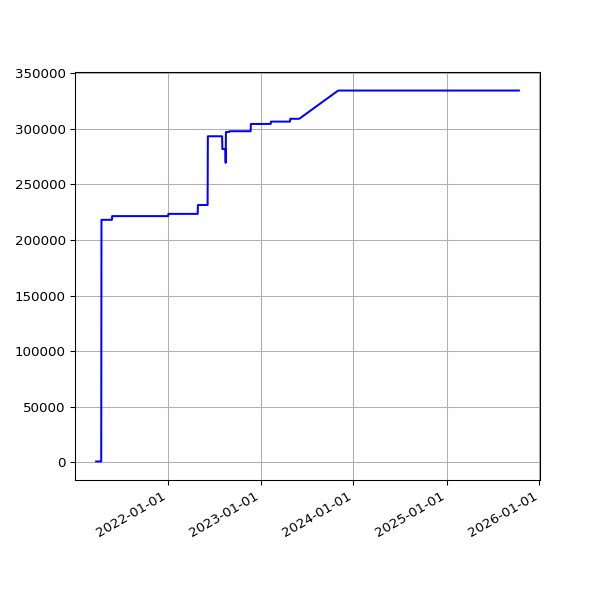

Data behind this chart, as committed beside it:
date, value
2021-03-26 19:46:27 +0000, 567
2021-03-27 19:38:40 +0000, 567
2021-03-28 19:43:28 +0100, 567
2021-03-29 19:45:40 +0100, 567
2021-03-30 19:14:32 +0100, 567
2021-03-31 19:14:43 +0100, 567
2021-04-01 19:18:43 +0100, 567
2021-04-02 19:19:31 +0100, 567
2021-04-03 19:16:57 +0100, 567
2021-04-04 19:18:56 +0100, 567
2021-04-05 19:16:58 +0100, 567
2021-04-06 19:19:56 +0100, 567
2021-04-07 19:21:11 +0100, 567
2021-04-08 19:19:58 +0100, 567
2021-04-09 19:22:47 +0100, 567
2021-04-10 19:14:28 +0100, 567
2021-04-11 19:19:57 +0100, 567
2021-04-12 19:19:59 +0100, 567
2021-04-13 19:18:25 +0100, 567
2021-04-14 19:20:18 +0100, 567
2021-04-15 19:20:45 +0100, 567
2021-04-16 19:19:28 +0100, 218148
2021-04-18 19:23:14 +0100, 218148
2021-04-19 19:17:49 +0100, 218148
2021-04-20 19:18:55 +0100, 218148
2021-04-21 14:52:12 +0100, 218148
2021-04-22 19:18:30 +0100, 218148
2021-04-23 19:21:13 +0100, 218148
2021-04-24 19:16:13 +0100, 218148
2021-04-25 20:10:41 +0100, 218148
2021-04-26 20:11:24 +0100, 218148
2021-04-27 19:18:24 +0100, 218148
2021-04-28 19:20:37 +0100, 218148
2021-04-29 19:20:06 +0100, 218148
2021-04-30 19:18:44 +0100, 218148
2021-05-01 19:16:10 +0100, 218148
2021-05-02 19:15:26 +0100, 218148
2021-05-03 19:25:54 +0100, 218148
2021-05-04 19:16:30 +0100, 218148
2021-05-05 19:18:06 +0100, 218148
2021-05-06 19:18:59 +0100, 218148
2021-05-07 19:17:58 +0100, 218148
2021-05-08 19:22:12 +0100, 218148
2021-05-09 19:11:58 +0100, 218148
2021-05-10 19:17:37 +0100, 218148
2021-05-12T01:01:55Z, 218148
2021-05-13T01:09:53Z, 218148
2021-05-14T01:15:39Z, 218148
2021-05-15T06:43:28Z, 218148
2021-05-16T01:18:55Z, 218148
2021-05-17T01:09:03Z, 218148
2021-05-18T06:42:26Z, 218148
2021-05-19T01:13:48Z, 218148
2021-05-20T01:09:01Z, 218148
2021-05-21T01:13:57Z, 218148
2021-05-22T01:12:38Z, 218148
2021-05-23T01:20:03Z, 218148
2021-05-24T01:16:54Z, 218148
2021-05-25T01:14:00Z, 218148
2021-05-26T01:25:42Z, 218148
... 1,123 more rows
